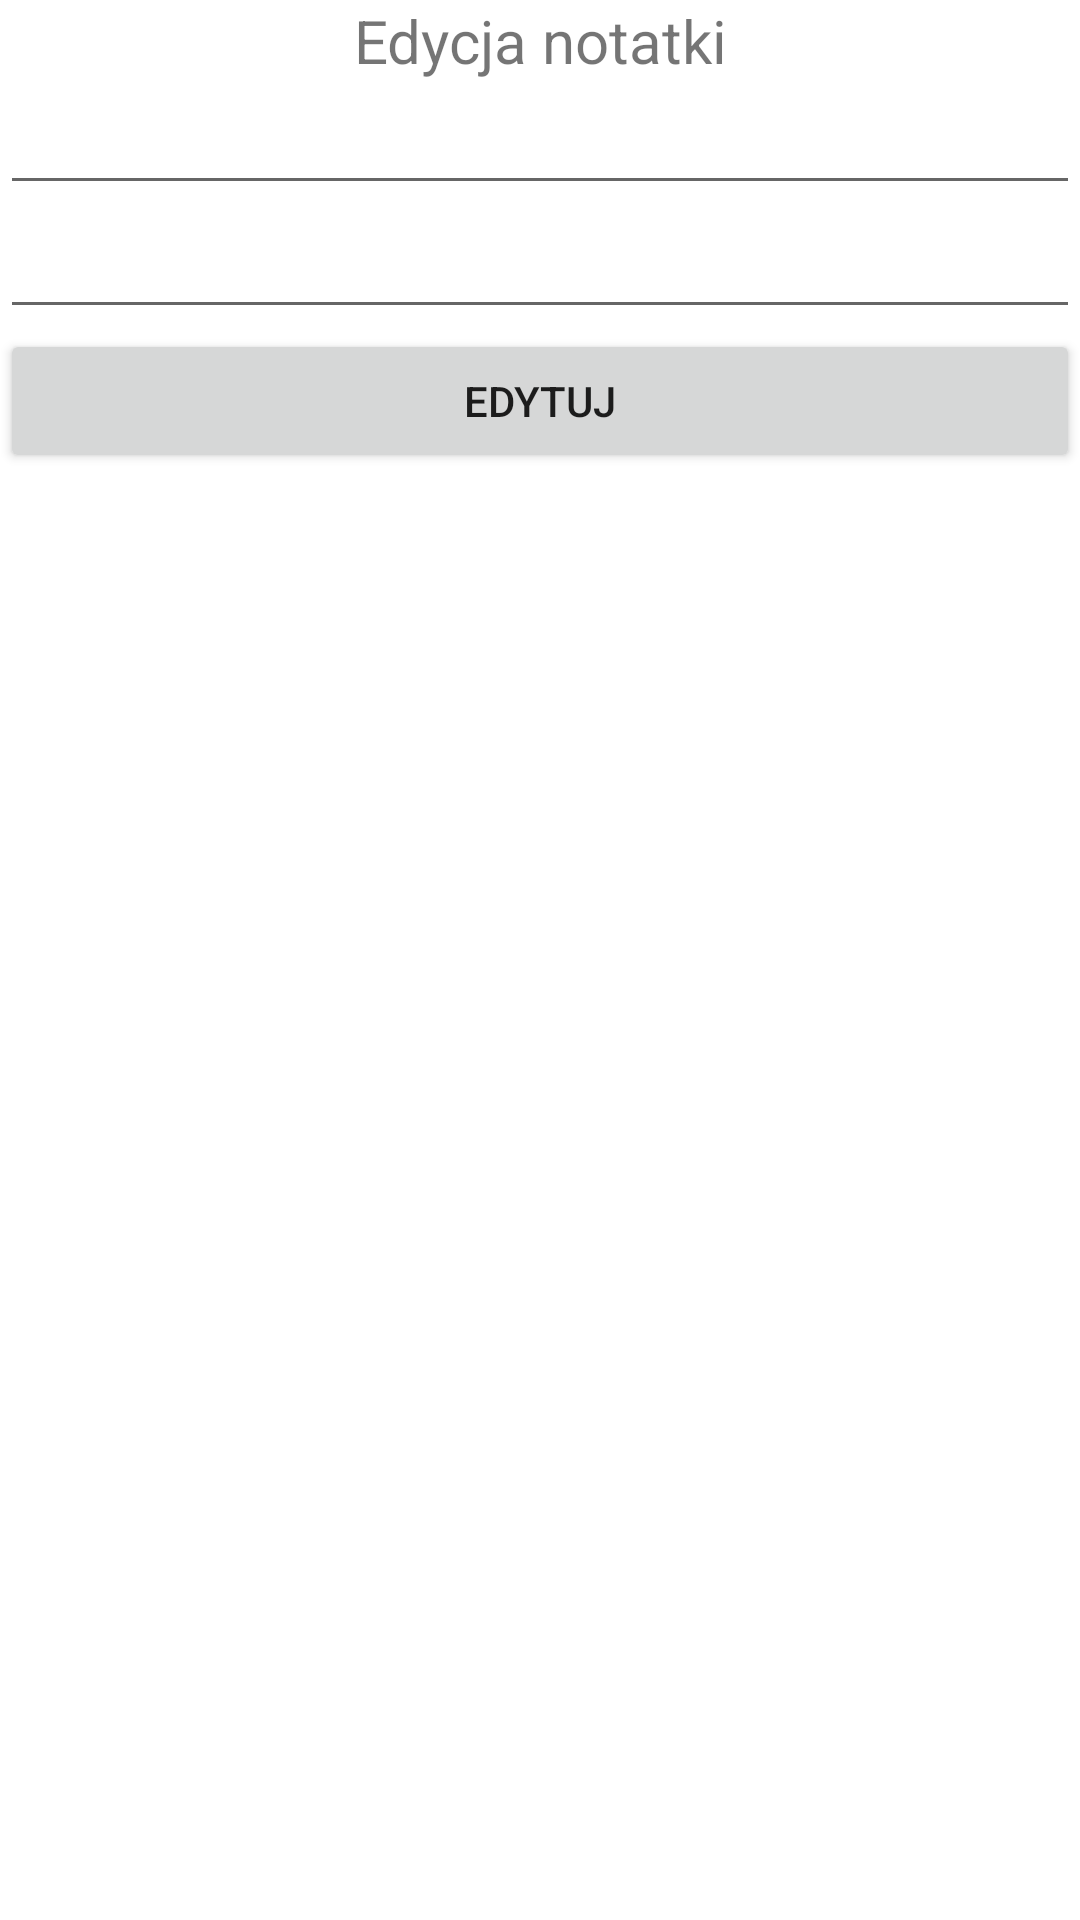

Reconstruct the res/layout file that produces this screen, plus the resources it refers to.
<!-- AndroidManifest.xml: application theme Theme.Projekt_zaliczeniowy -->
<!-- res/layout/activity_edit_note.xml -->
<?xml version="1.0" encoding="utf-8"?>
<LinearLayout xmlns:android="http://schemas.android.com/apk/res/android"
    xmlns:app="http://schemas.android.com/apk/res-auto"
    xmlns:tools="http://schemas.android.com/tools"
    android:layout_width="match_parent"
    android:layout_height="match_parent"
    android:orientation="vertical"
    tools:context=".EditNote">


    <TextView
        android:layout_width="match_parent"
        android:layout_height="wrap_content"
        android:text="@string/edit"
        android:gravity="center"
        android:textSize="20dp"
        />

    <RelativeLayout
        android:layout_width="match_parent"
        android:layout_height="wrap_content">
        <EditText
            android:id="@+id/edit_text_title_edit_note"
            android:layout_width="match_parent"
            android:layout_height="wrap_content"
            android:maxLength="100"
            />
        <TextView
            android:id="@+id/counter_title_total_words"
            android:layout_width="match_parent"
            android:layout_height="wrap_content"
            android:gravity="right"

            />
    </RelativeLayout>

    <RelativeLayout
        android:layout_width="match_parent"
        android:layout_height="wrap_content">
        <EditText
            android:id="@+id/edit_text_description_edit_note"
            android:layout_width="match_parent"
            android:layout_height="wrap_content"
            android:maxLength="300"
            />
        <TextView
            android:id="@+id/counter_description_total_words"
            android:layout_width="match_parent"
            android:layout_height="wrap_content"
            android:gravity="right"

            />
    </RelativeLayout>


    <Button
        android:id="@+id/btn_edit_note"
        android:layout_width="match_parent"
        android:layout_height="wrap_content"
        android:text="@string/edit1"
        />

</LinearLayout>
<!-- resources referenced by this layout -->
<resources>
  <string name="edit">Edycja notatki</string>
  <string name="edit1">Edytuj</string>
  <style name="Theme.Projekt_zaliczeniowy" parent="Theme.MaterialComponents.DayNight.DarkActionBar">
          
          <item name="colorPrimary">@color/purple_500</item>
          <item name="colorPrimaryVariant">@color/purple_700</item>
          <item name="colorOnPrimary">@color/white</item>
          
          <item name="colorSecondary">@color/teal_200</item>
          <item name="colorSecondaryVariant">@color/teal_700</item>
          <item name="colorOnSecondary">@color/black</item>
          
          <item name="android:statusBarColor" tools:targetApi="l">?attr/colorPrimaryVariant</item>
          
      </style>
  <!-- not gathered from this repository: default colours our renderer supplied (Android Studio template values) -->
  <color name="purple_500">#FF6200EE</color>
  <color name="purple_700">#FF3700B3</color>
  <color name="teal_200">#FF03DAC5</color>
  <color name="teal_700">#FF018786</color>
  <color name="black">#FF000000</color>
  <color name="white">#FFFFFFFF</color>
</resources>
